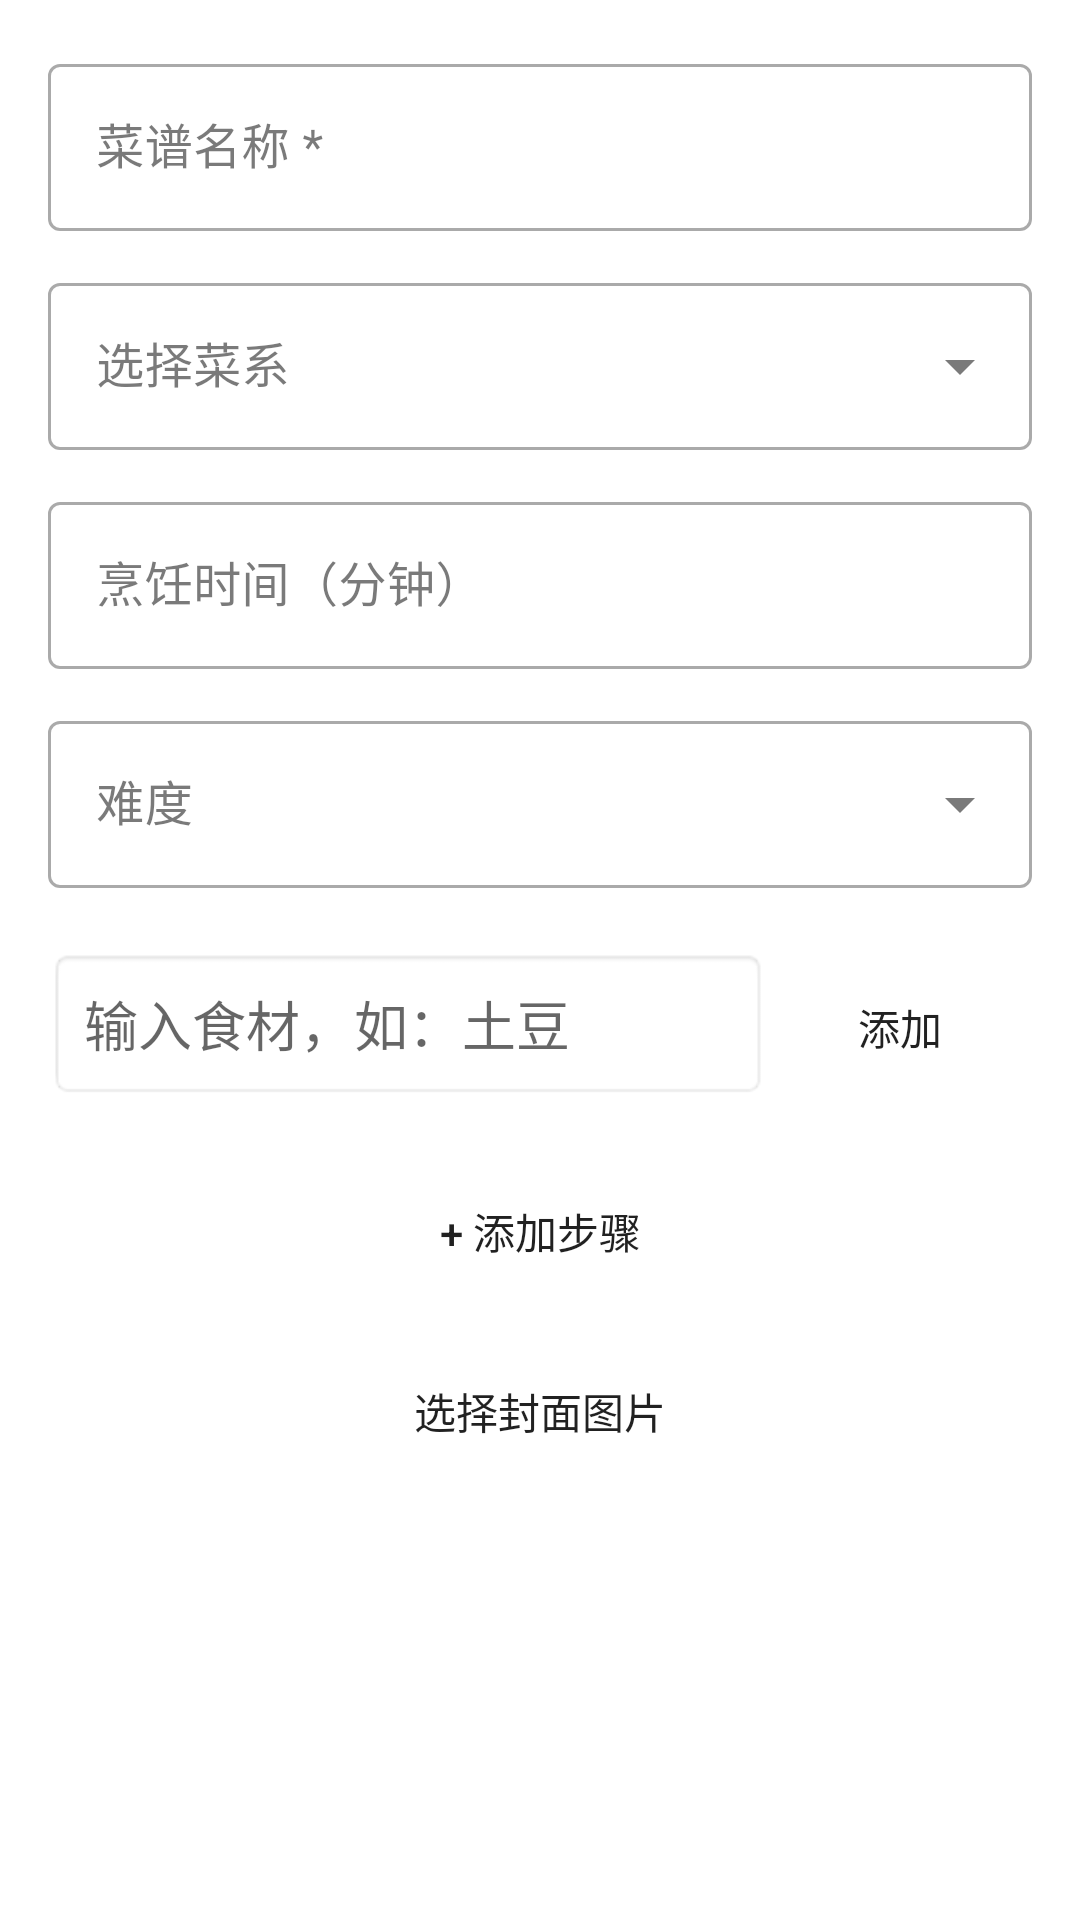

Android layout source for this screen:
<!-- AndroidManifest.xml: application theme Theme.FirstApplication -->
<!-- res/layout/dialog_add_recipe_optimized.xml -->
<?xml version="1.0" encoding="utf-8"?>
<ScrollView xmlns:android="http://schemas.android.com/apk/res/android"
    xmlns:app="http://schemas.android.com/apk/res-auto"
    android:layout_width="match_parent"
    android:layout_height="wrap_content"
    android:maxHeight="500dp">

    <LinearLayout
        android:layout_width="match_parent"
        android:layout_height="wrap_content"
        android:orientation="vertical"
        android:padding="16dp">

        
        <com.google.android.material.textfield.TextInputLayout
            android:layout_width="match_parent"
            android:layout_height="wrap_content"
            android:hint="菜谱名称 *"
            style="@style/Widget.MaterialComponents.TextInputLayout.OutlinedBox">

            <com.google.android.material.textfield.TextInputEditText
                android:id="@+id/et_recipe_name"
                android:layout_width="match_parent"
                android:layout_height="wrap_content"
                android:inputType="text" />
        </com.google.android.material.textfield.TextInputLayout>

        
        <com.google.android.material.textfield.TextInputLayout
            android:layout_width="match_parent"
            android:layout_height="wrap_content"
            android:layout_marginTop="12dp"
            android:hint="选择菜系"
            style="@style/Widget.MaterialComponents.TextInputLayout.OutlinedBox.ExposedDropdownMenu">

            <AutoCompleteTextView
                android:id="@+id/actv_cuisine"
                android:layout_width="match_parent"
                android:layout_height="wrap_content"
                android:inputType="none" />
        </com.google.android.material.textfield.TextInputLayout>

        
        <com.google.android.material.textfield.TextInputLayout
            android:layout_width="match_parent"
            android:layout_height="wrap_content"
            android:layout_marginTop="12dp"
            android:hint="烹饪时间（分钟）"
            style="@style/Widget.MaterialComponents.TextInputLayout.OutlinedBox">

            <com.google.android.material.textfield.TextInputEditText
                android:id="@+id/et_cook_time"
                android:layout_width="match_parent"
                android:layout_height="wrap_content"
                android:inputType="number" />
        </com.google.android.material.textfield.TextInputLayout>

        
        <com.google.android.material.textfield.TextInputLayout
            android:layout_width="match_parent"
            android:layout_height="wrap_content"
            android:layout_marginTop="12dp"
            android:hint="难度"
            style="@style/Widget.MaterialComponents.TextInputLayout.OutlinedBox.ExposedDropdownMenu">

            <AutoCompleteTextView
                android:id="@+id/actv_difficulty"
                android:layout_width="match_parent"
                android:layout_height="wrap_content"
                android:inputType="none"
                android:entries="@array/difficulty_levels" />
        </com.google.android.material.textfield.TextInputLayout>

        
        <com.google.android.material.textfield.TextInputLayout
            android:layout_width="match_parent"
            android:layout_height="wrap_content"
            android:layout_marginTop="12dp"
            android:hint="食材（点击+添加）"
            style="@style/Widget.MaterialComponents.TextInputLayout.OutlinedBox">

            <LinearLayout
                android:layout_width="match_parent"
                android:layout_height="wrap_content"
                android:orientation="vertical">

                <com.google.android.material.chip.ChipGroup
                    android:id="@+id/chip_group_ingredients"
                    android:layout_width="match_parent"
                    android:layout_height="wrap_content"
                    android:layout_marginBottom="8dp" />

                <LinearLayout
                    android:layout_width="match_parent"
                    android:layout_height="wrap_content"
                    android:orientation="horizontal">

                    
                    <AutoCompleteTextView
                        android:id="@+id/actv_ingredient_input"
                        android:layout_width="0dp"
                        android:layout_height="wrap_content"
                        android:layout_weight="1"
                        android:hint="输入食材，如：土豆"
                        android:inputType="text"
                        android:padding="12dp"
                        android:background="@android:drawable/editbox_background"
                        android:completionThreshold="1" />

                    <Button
                        android:id="@+id/btn_add_ingredient"
                        android:layout_width="wrap_content"
                        android:layout_height="wrap_content"
                        android:text="添加"
                        style="?android:attr/borderlessButtonStyle" />

                </LinearLayout>

            </LinearLayout>
        </com.google.android.material.textfield.TextInputLayout>

        
        <com.google.android.material.textfield.TextInputLayout
            android:layout_width="match_parent"
            android:layout_height="wrap_content"
            android:layout_marginTop="12dp"
            android:hint="制作步骤"
            style="@style/Widget.MaterialComponents.TextInputLayout.OutlinedBox">

            <LinearLayout
                android:layout_width="match_parent"
                android:layout_height="wrap_content"
                android:orientation="vertical">

                <androidx.recyclerview.widget.RecyclerView
                    android:id="@+id/rv_steps"
                    android:layout_width="match_parent"
                    android:layout_height="wrap_content"
                    android:nestedScrollingEnabled="false" />

                <Button
                    android:id="@+id/btn_add_step"
                    android:layout_width="match_parent"
                    android:layout_height="wrap_content"
                    android:layout_marginTop="8dp"
                    android:text="+ 添加步骤"
                    style="?android:attr/borderlessButtonStyle" />

            </LinearLayout>
        </com.google.android.material.textfield.TextInputLayout>

        
        <Button
            android:id="@+id/btn_select_image"
            android:layout_width="match_parent"
            android:layout_height="wrap_content"
            android:layout_marginTop="12dp"
            android:text="@string/recipe_select_image"
            style="?android:attr/borderlessButtonStyle" />

        <ImageView
            android:id="@+id/iv_recipe_preview"
            android:layout_width="match_parent"
            android:layout_height="200dp"
            android:layout_marginTop="8dp"
            android:scaleType="centerCrop"
            android:visibility="gone"
            android:contentDescription="@string/recipe_image_preview" />

        <TextView
            android:id="@+id/tv_image_path"
            android:layout_width="match_parent"
            android:layout_height="wrap_content"
            android:textSize="12sp"
            android:visibility="gone" />

    </LinearLayout>
</ScrollView>
<!-- resources referenced by this layout -->
<resources>
  <string-array name="difficulty_levels">
          <item>简单</item>
          <item>中等</item>
          <item>困难</item>
      </string-array>
  <string name="recipe_image_preview">菜谱图片预览</string>
  <string name="recipe_select_image">选择封面图片</string>
  <style name="Theme.FirstApplication" parent="Theme.MaterialComponents.DayNight.NoActionBar">
          
          <item name="colorPrimary">@color/primary_blue</item>
          <item name="colorPrimaryVariant">@color/primary_blue_dark</item>
          <item name="colorOnPrimary">@color/white</item>
  
          
          <item name="colorSecondary">@color/secondary_teal</item>
          <item name="colorSecondaryVariant">@color/secondary_teal_dark</item>
          <item name="colorOnSecondary">@color/white</item>
  
          
          <item name="colorSurface">@color/surface_color</item>
          <item name="colorOnSurface">@color/text_primary</item>
  
          
          <item name="colorError">@color/error_red</item>
          <item name="colorOnError">@color/white</item>
  
          
          <item name="android:statusBarColor">@color/primary_blue</item>
          <item name="android:windowLightStatusBar">false</item>
  
          
          <item name="android:navigationBarColor">@color/background_grey</item>
      </style>
  <color name="primary_blue">#2196F3</color>
  <color name="primary_blue_dark">#1976D2</color>
  <color name="white">#FFFFFFFF</color>
  <color name="secondary_teal">#009688</color>
  <color name="secondary_teal_dark">#00796B</color>
  <color name="surface_color">#FFFFFF</color>
  <color name="text_primary">#212121</color>
  <color name="error_red">#F44336</color>
  <color name="background_grey">#F5F5F5</color>
</resources>
